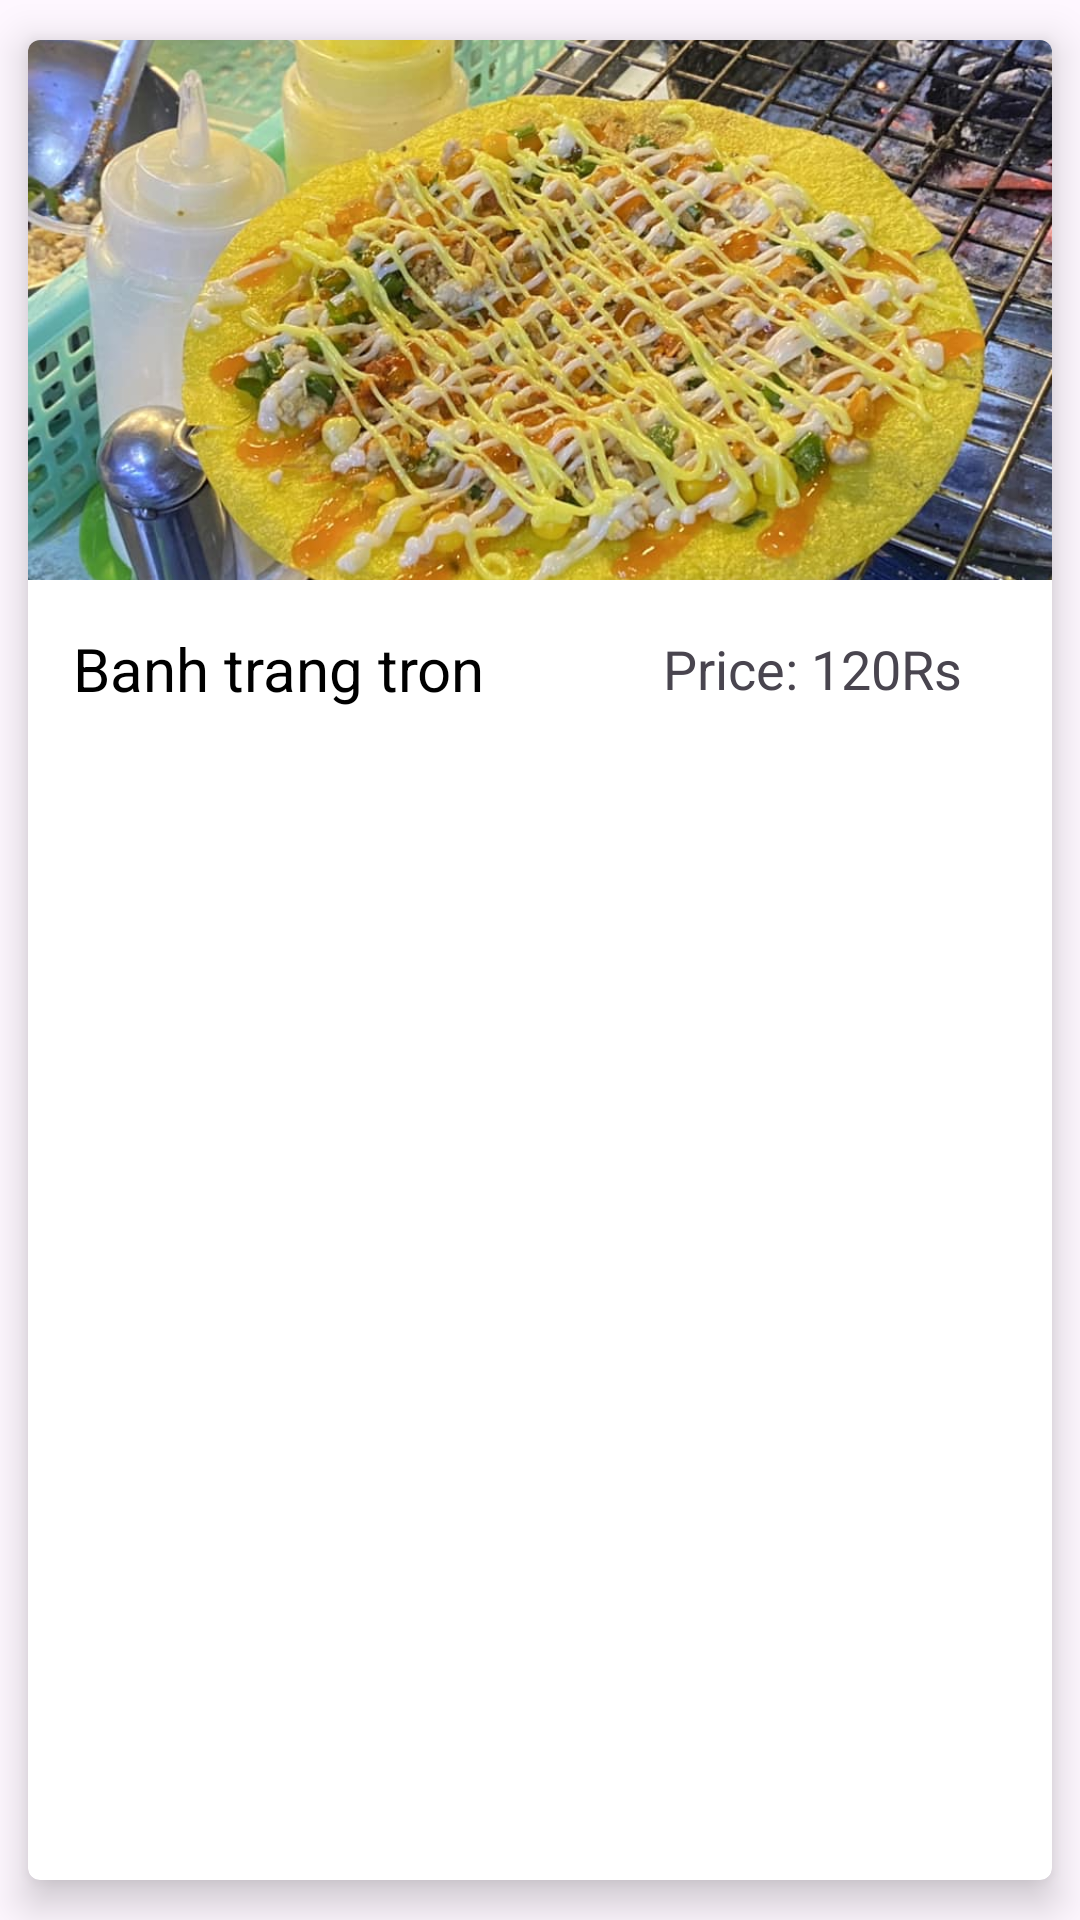

The Android layout XML behind this screen, and the referenced resources:
<!-- AndroidManifest.xml: application theme Theme.FoodOrder -->
<!-- res/layout/customer_menudish.xml -->
<?xml version="1.0" encoding="utf-8"?>
<androidx.cardview.widget.CardView xmlns:android="http://schemas.android.com/apk/res/android"
    android:layout_width="match_parent"
    android:layout_height="wrap_content"
    xmlns:app="http://schemas.android.com/apk/res-auto"
    android:orientation="vertical"
    android:padding="5dp"
    android:background="@color/OffWhite"
    app:cardElevation="8dp"
    app:cardUseCompatPadding="true"
    app:cardCornerRadius="4dp">

    <LinearLayout
        android:layout_width="match_parent"
        android:layout_height="wrap_content"
        android:orientation="vertical">

        <ImageView
            android:layout_width="match_parent"
            android:layout_height="180dp"
            android:adjustViewBounds="true"
            android:id="@+id/menu_image"
            android:scaleType="centerCrop"
            android:src="@drawable/img2"/>

        <LinearLayout
            android:layout_width="match_parent"
            android:layout_height="wrap_content"
            android:layout_marginTop="8dp"
            android:gravity="center_vertical"
            android:orientation="horizontal">

            <TextView
                android:layout_width="wrap_content"
                android:layout_height="wrap_content"
                android:id="@+id/dishname"
                android:text="Banh trang tron"
                android:textSize="20sp"
                android:maxWidth="300dp"
                android:textColor="@color/Black"
                android:layout_marginTop="8dp"
                android:layout_marginBottom="8dp"
                android:layout_marginLeft="15dp"/>

            <LinearLayout
                android:layout_width="match_parent"
                android:layout_height="wrap_content"
                android:gravity="right"
                android:orientation="horizontal">

                <TextView
                    android:layout_width="100dp"
                    android:layout_height="wrap_content"
                    android:id="@+id/dishprice"
                    android:text="Price: 120Rs"
                    android:textSize="18sp"
                    android:gravity="end"
                    android:layout_marginTop="8dp"
                    android:layout_marginBottom="8dp"
                    android:layout_marginRight="30dp"
                    android:layout_marginLeft="10dp"/>

            </LinearLayout>

        </LinearLayout>

    </LinearLayout>

</androidx.cardview.widget.CardView>
<!-- resources referenced by this layout -->
<resources>
  <color name="Black">#000000</color>
  <color name="OffWhite">#36FFFFFF</color>
  <!-- drawable img2: jpg bitmap (drawable, 113941 bytes) -->
  <style name="Theme.FoodOrder" parent="Base.Theme.FoodOrder" />
  <style name="Base.Theme.FoodOrder" parent="Theme.Material3.DayNight.NoActionBar">
  
           <item name="colorPrimary">@color/blueish</item>
      </style>
  <color name="blueish">#17A2C0</color>
</resources>
